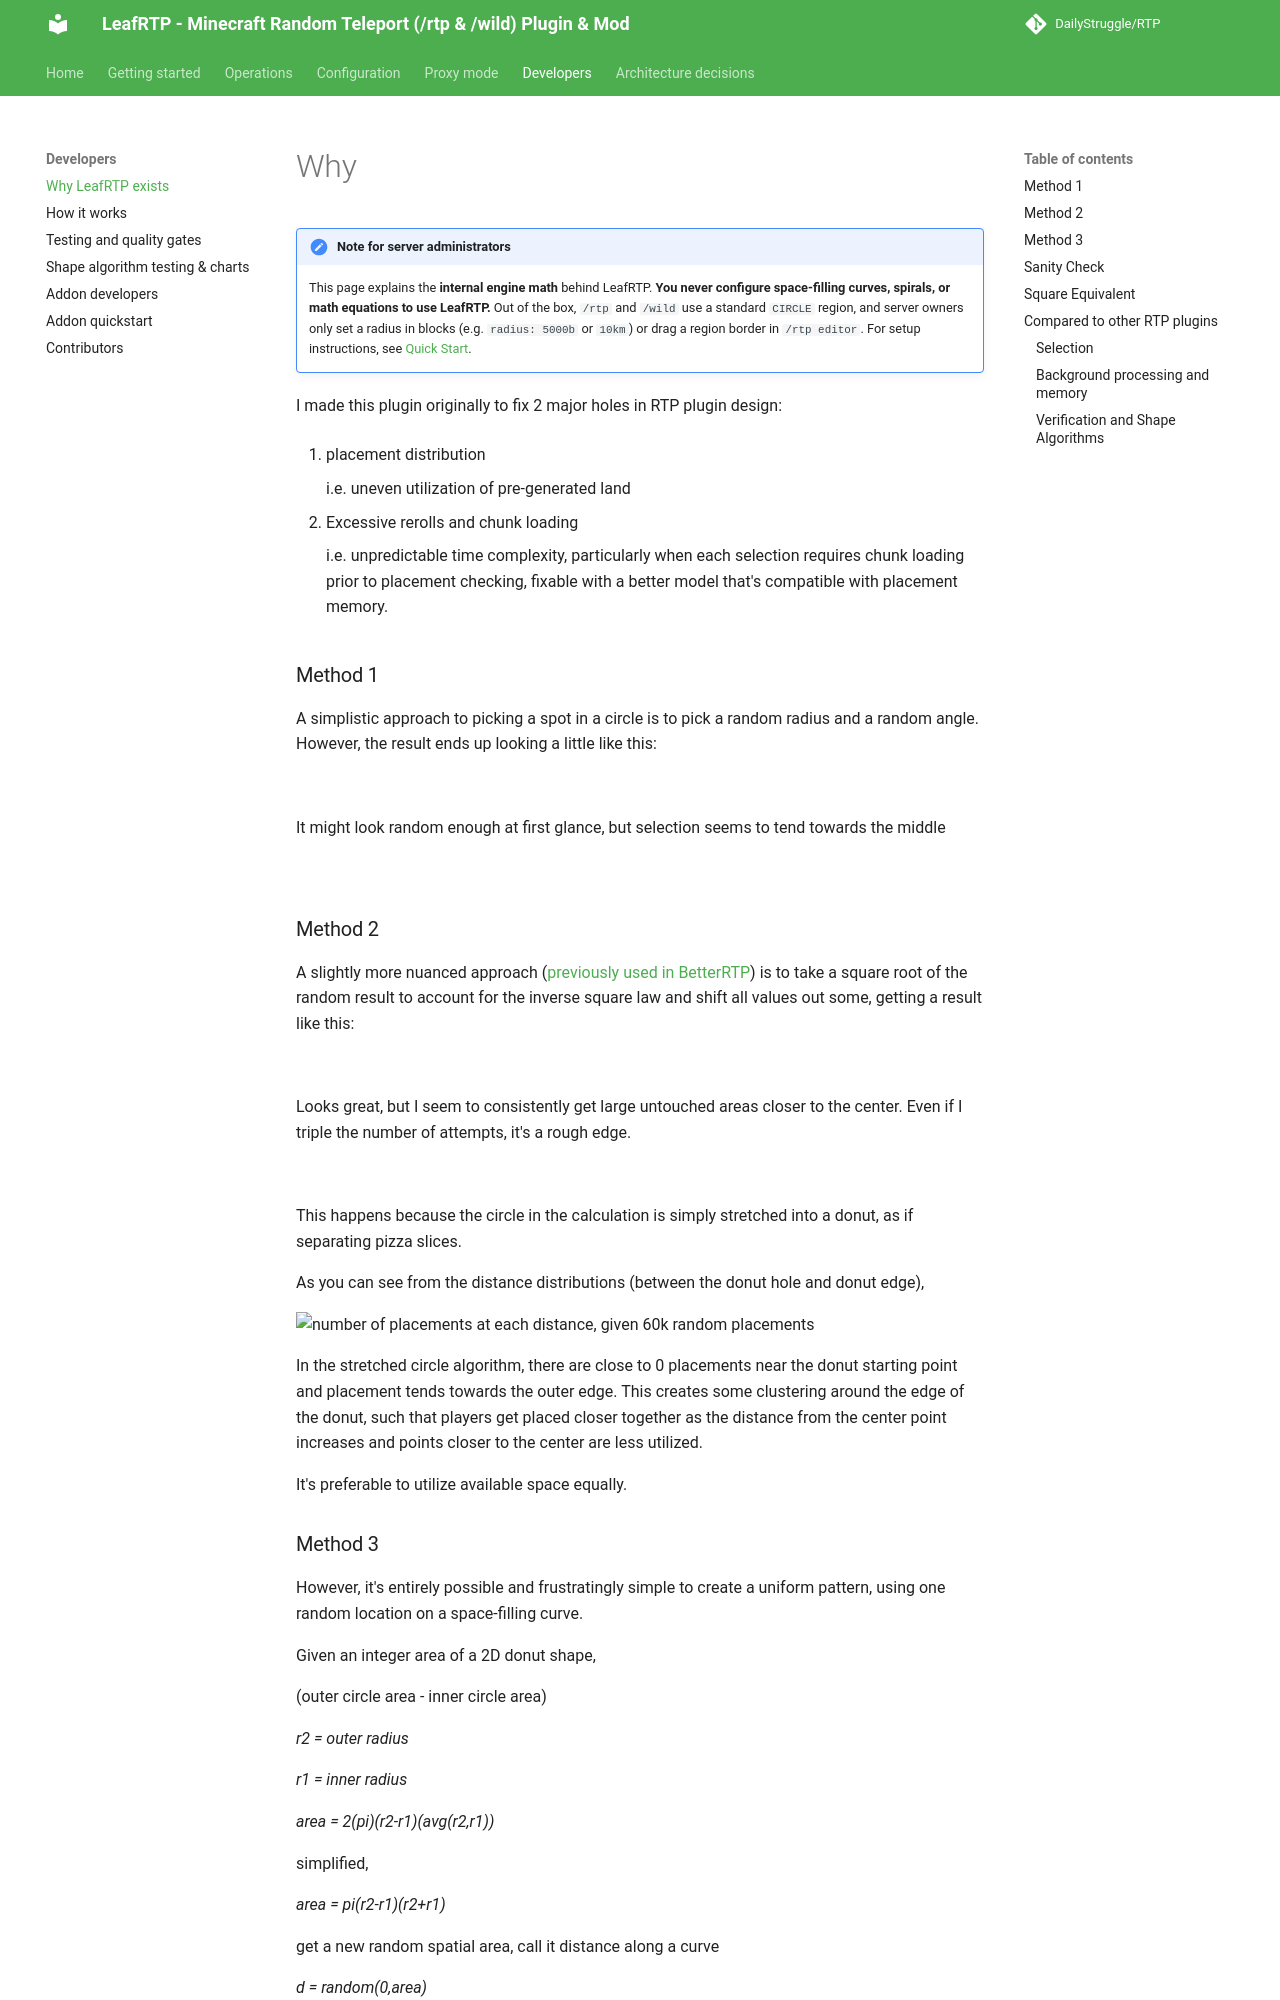

repository: DailyStruggle/RTP · page: site/why/index.html · generator: mkdocs

# Why

!!! note "Note for server administrators"
    This page explains the **internal engine math** behind LeafRTP. **You never configure space-filling curves, spirals, or math equations to use LeafRTP.** Out of the box, `/rtp` and `/wild` use a standard `CIRCLE` region, and server owners only set a radius in blocks (e.g. `radius: 5000b` or `10km`) or drag a region border in `/rtp editor`. For setup instructions, see [Quick Start](../admin/QUICK_START.md).

I made this plugin originally to fix 2 major holes in RTP plugin design:

1. placement distribution

    i.e. uneven utilization of pre-generated land

2. Excessive rerolls and chunk loading

    i.e. unpredictable time complexity, particularly when each selection requires chunk loading prior to placement checking, fixable with a better model that's compatible with placement memory.

### Method 1
A simplistic approach to picking a spot in a circle is to pick a random radius and a random angle. However, the result ends up looking a little like this:

![](https://i.imgur.com/xd8eNog.png)
![](https://i.imgur.com/n6Ie5tH.png)

It might look random enough at first glance, but selection seems to tend towards the middle

![](https://i.imgur.com/wSnd0yO.png)

### Method 2
A slightly more nuanced approach ([previously used in BetterRTP](https://github.com/SuperRonanCraft/BetterRTP/blob/db14e688b9ec1de129db6eef86308e9f915e51a8/src/main/java/me/SuperRonanCraft/BetterRTP/references/worlds/WorldPlayer.java#L166-L177)) is to take a square root of the random result to account for the inverse square law and shift all values out some, getting a result like this:

![](https://i.imgur.com/AyzjXSy.png)
![](https://i.imgur.com/7ORYnXN.png)

Looks great, but I seem to consistently get large untouched areas closer to the center. Even if I triple the number of attempts, it's a rough edge.

![](https://i.imgur.com/RJ0rzPj.png)

This happens because the circle in the calculation is simply stretched into a donut, as if separating pizza slices.

As you can see from the distance distributions (between the donut hole and donut edge),

![number of placements at each distance, given 60k random placements](https://i.imgur.com/VYTpgot.png)

In the stretched circle algorithm, there are close to 0 placements near the donut starting point and placement tends towards the outer edge. This creates some clustering around the edge of the donut, such that players get placed closer together as the distance from the center point increases and points closer to the center are less utilized.

It's preferable to utilize available space equally.
